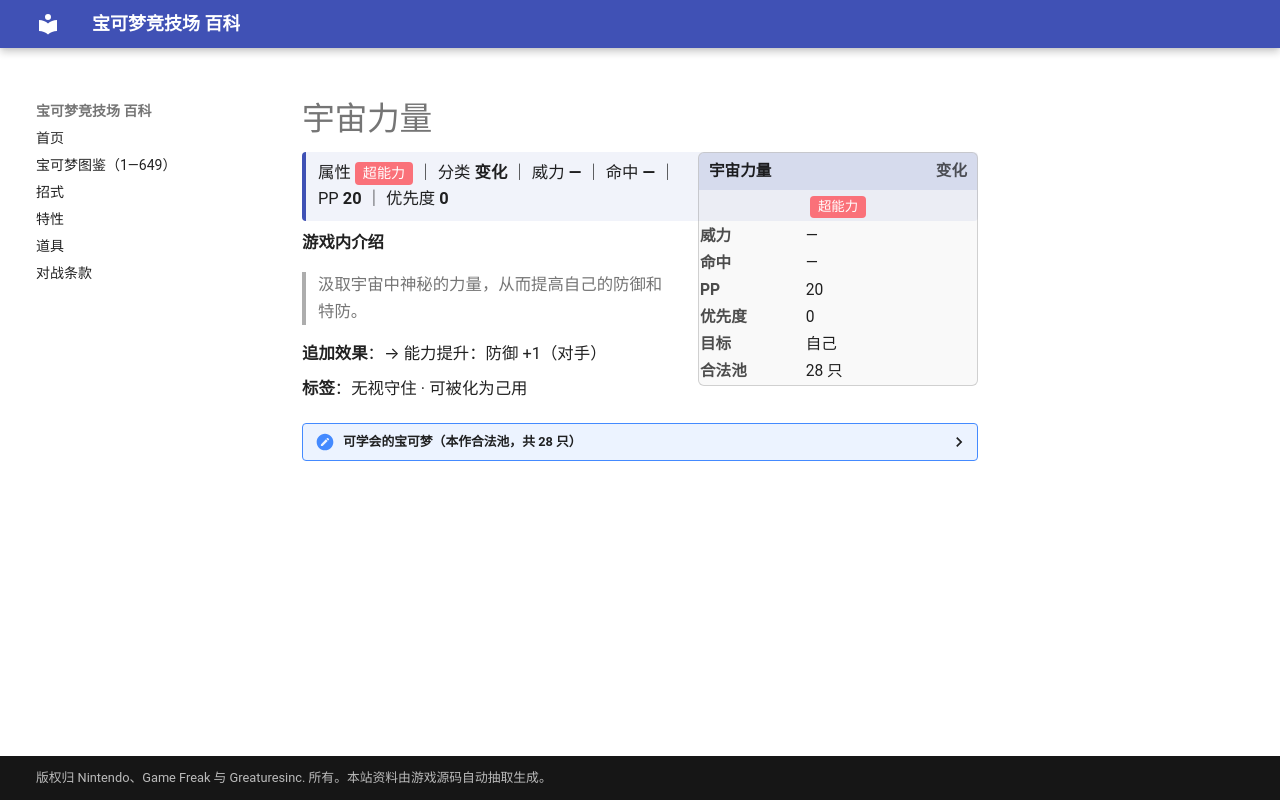

repository: nanmoboys/pkmn-arena-wiki · page: moves/宇宙力量/index.html · generator: mkdocs

# 宇宙力量

<div class="infobox">
<div class="ib-h"><span>宇宙力量</span><span class="ib-no">变化</span></div>
<div class="ib-ty"><span class="tp" style="background:#FA7179">超能力</span></div>
<table class="ib-t"><tr><th>威力</th><td>—</td></tr><tr><th>命中</th><td>—</td></tr><tr><th>PP</th><td>20</td></tr><tr><th>优先度</th><td>0</td></tr><tr><th>目标</th><td>自己</td></tr><tr><th>合法池</th><td>28 只</td></tr></table></div>
<div class="head-stat">属性 <span class="tp" style="background:#FA7179">超能力</span> ｜ 分类 <b>变化</b> ｜ 威力 <b>—</b> ｜ 命中 <b>—</b> ｜ PP <b>20</b> ｜ 优先度 <b>0</b></div>

**游戏内介绍**

> 汲取宇宙中神秘的力量，从而提高自己的防御和特防。

**追加效果**：→ 能力提升：防御 +1（对手）

**标签**：无视守住 · 可被化为己用

<details class="pool"><summary>可学会的宝可梦（本作合法池，共 28 只）</summary>

<p>皮皮、皮可西、海星星、宝石海星、梦幻、天然雀、天然鸟、向尾喵、优雅猫、月石、太阳岩、天秤偶、念力土偶、飘浮泡泡、风铃铃、金属怪、巨金怪、烈空坐、基拉祈、代欧奇希斯、卷卷耳、长耳兔、铃铛响、阿尔宙斯、象征鸟、哥德小姐、小灰怪、大宇怪</p>

</details>
